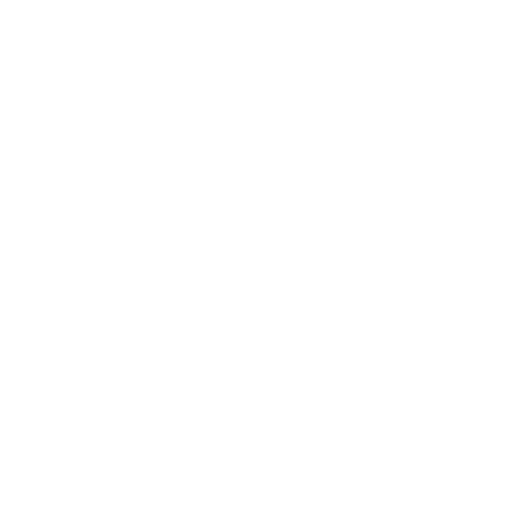
t = 0.00 s
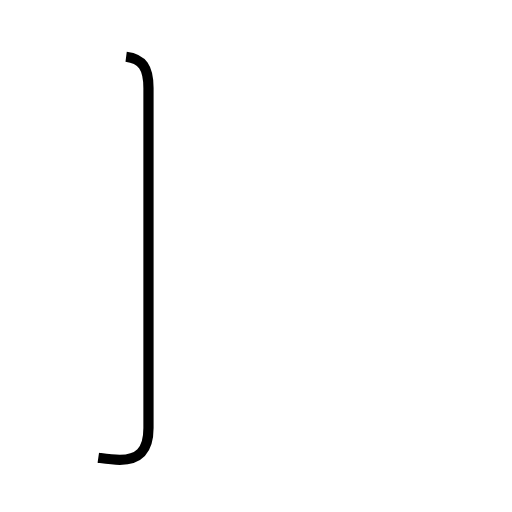
t = 1.33 s
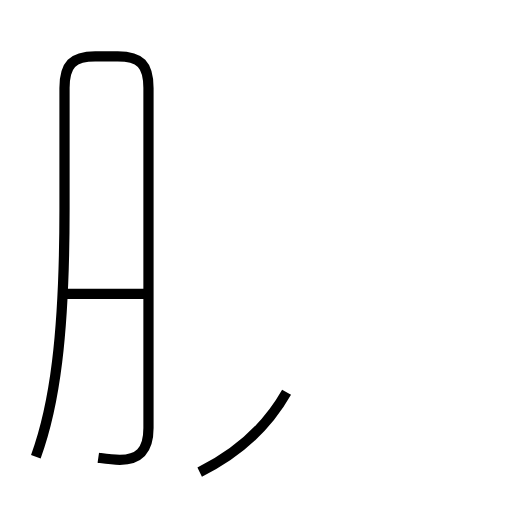
t = 3.26 s
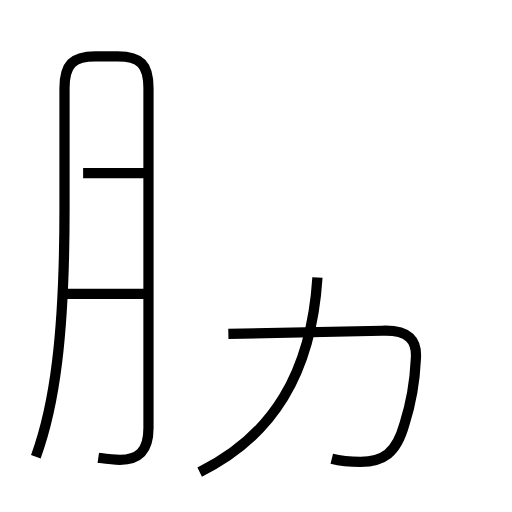
t = 4.86 s
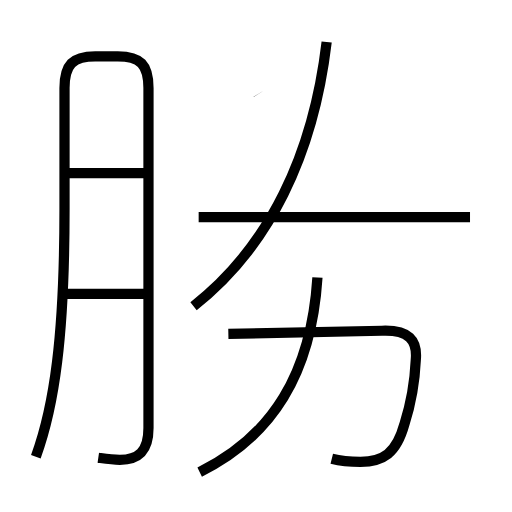
t = 6.61 s
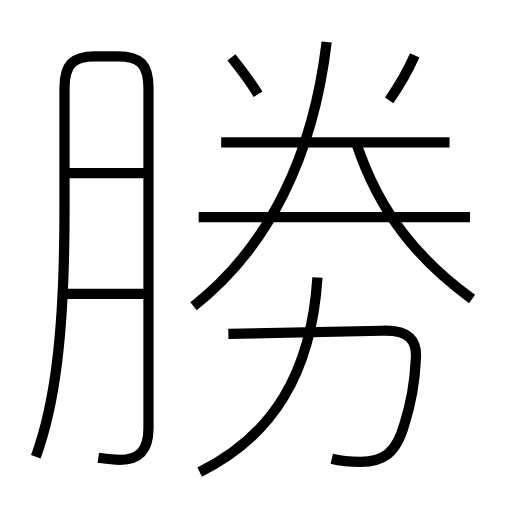
t = 8.14 s

The animated SVG that drew these frames (rendered in a browser with its animation timeline set to each time). Animation: 11 SMIL elements (animate=11); one cycle of 8.14 s.

<?xml version='1.0' encoding='utf-8'?>
<svg viewBox="0.0 -6.0 50.0 50.0" version="1.1" xmlns="http://www.w3.org/2000/svg"><rect x="-1000" y="-1000" width="2000" height="2000" stroke="white" fill="white" /><g style="fill:none;stroke:#000000;stroke-width:1"><path d="M 9.6 0.7 C 10.3 0.8 10.9 0.9 11.7 0.9 C 13.5 0.9 14.5 0.1 14.5 -2.2 L 14.5 -35.4 C 14.5 -37.7 13.7 -38.5 11.5 -38.5 L 9.3 -38.5 C 7.1 -38.5 6.3 -37.7 6.3 -35.4 L 6.3 -23.6 C 6.3 -11.1 5.3 -4.3 3.5 0.6 " transform="translate(0.0 38.0)" stroke-dasharray="88.73270811658632" stroke-dashoffset="88.73270811658632"><animate attributeName="stroke-dashoffset" from="88.73270811658632" to="0" dur="2.6619812434975896s" begin="0s; anim_end.end" fill="freeze" id="anim0" /></path><path d="M 14.2 -15.3 L 6.0 -15.3 " transform="translate(0.0 38.0)" stroke-dasharray="8.2" stroke-dashoffset="8.2"><animate attributeName="stroke-dashoffset" from="8.2" to="0" dur="0.24599999999999997s" begin="anim0.end" fill="freeze" id="anim1" /></path><path d="M 19.5 2.1 C 26.6 -1.4 30.4 -7.5 31.0 -16.9 " transform="translate(0.0 38.0)" stroke-dasharray="23.405825603826173" stroke-dashoffset="23.405825603826173"><animate attributeName="stroke-dashoffset" from="23.405825603826173" to="0" dur="0.7021747681147852s" begin="anim1.end" fill="freeze" id="anim2" /></path><path d="M 32.4 0.8 C 33.2 1.0 34.2 1.1 35.2 1.1 C 37.4 1.1 38.7 0.3 39.5 -2.6 C 40.1 -4.5 40.5 -6.5 40.6 -8.8 C 40.8 -10.8 39.9 -11.8 37.3 -11.7 L 22.3 -11.4 " transform="translate(0.0 38.0)" stroke-dasharray="35.644497557130535" stroke-dashoffset="35.644497557130535"><animate attributeName="stroke-dashoffset" from="35.644497557130535" to="0" dur="1.069334926713916s" begin="anim2.end" fill="freeze" id="anim3" /></path><path d="M 14.2 -27.1 L 6.1 -27.1 " transform="translate(0.0 38.0)" stroke-dasharray="8.1" stroke-dashoffset="8.1"><animate attributeName="stroke-dashoffset" from="8.1" to="0" dur="0.243s" begin="anim3.end" fill="freeze" id="anim4" /></path><path d="M 18.9 -14.1 C 26.3 -19.9 30.6 -28.9 31.9 -39.9 " transform="translate(0.0 38.0)" stroke-dasharray="29.669924259803757" stroke-dashoffset="29.669924259803757"><animate attributeName="stroke-dashoffset" from="29.669924259803757" to="0" dur="0.8900977277941127s" begin="anim4.end" fill="freeze" id="anim5" /></path><path d="M 45.9 -22.8 L 19.4 -22.8 " transform="translate(0.0 38.0)" stroke-dasharray="26.5" stroke-dashoffset="26.5"><animate attributeName="stroke-dashoffset" from="26.5" to="0" dur="0.7949999999999999s" begin="anim5.end" fill="freeze" id="anim6" /></path><path d="M 25.2 -34.8 C 24.4 -36.1 23.4 -37.4 22.6 -38.4 " transform="translate(0.0 38.0)" stroke-dasharray="4.443468400837065" stroke-dashoffset="4.443468400837065"><animate attributeName="stroke-dashoffset" from="4.443468400837065" to="0" dur="0.13330405202511195s" begin="anim6.end" fill="freeze" id="anim7" /></path><path d="M 46.1 -14.8 C 40.9 -18.6 37.1 -23.1 34.8 -30.0 " transform="translate(0.0 38.0)" stroke-dasharray="19.2766685294602" stroke-dashoffset="19.2766685294602"><animate attributeName="stroke-dashoffset" from="19.2766685294602" to="0" dur="0.578300055883806s" begin="anim7.end" fill="freeze" id="anim8" /></path><path d="M 43.9 -30.1 L 21.6 -30.1 " transform="translate(0.0 38.0)" stroke-dasharray="22.299999999999997" stroke-dashoffset="22.299999999999997"><animate attributeName="stroke-dashoffset" from="22.299999999999997" to="0" dur="0.6689999999999999s" begin="anim8.end" fill="freeze" id="anim9" /></path><path d="M 38.0 -34.2 C 38.9 -35.5 39.8 -37.0 40.5 -38.6" transform="translate(0.0 38.0)" stroke-dasharray="5.0684150496145195" stroke-dashoffset="5.0684150496145195"><animate attributeName="stroke-dashoffset" from="5.0684150496145195" to="0" dur="0.15205245148843557s" begin="anim9.end" fill="freeze" id="anim_end" /></path></g></svg>
